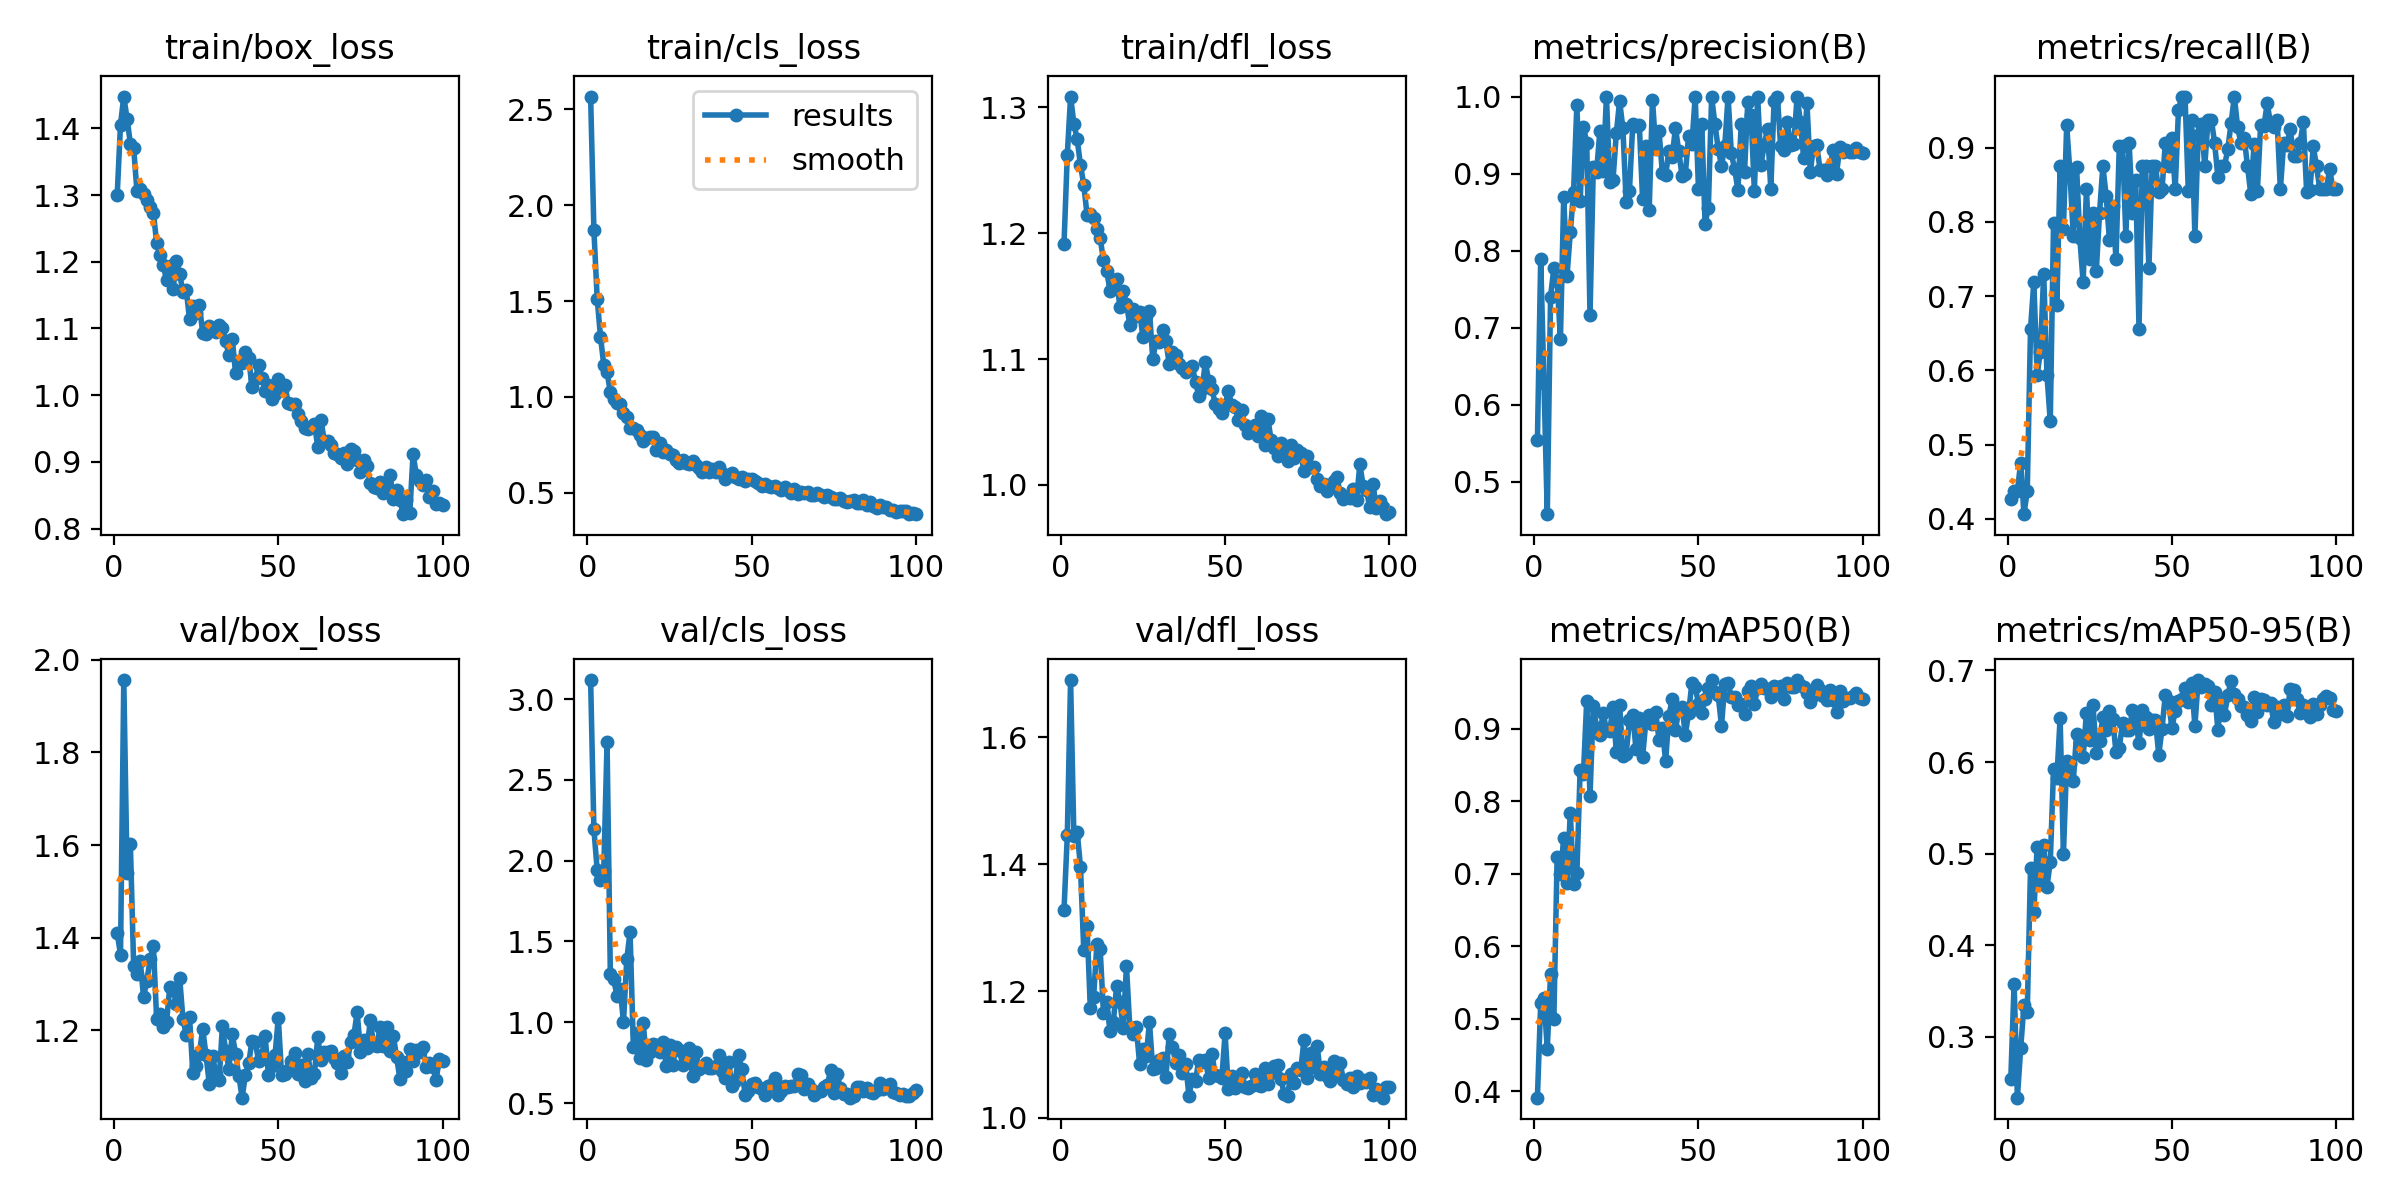

The file beside this chart, header and first rows:
epoch, time, train/box_loss, train/cls_loss, train/dfl_loss, metrics/precision(B), metrics/recall(B), metrics/mAP50(B), metrics/mAP50-95(B), val/box_loss, val/cls_loss, val/dfl_loss, lr/pg0, lr/pg1, lr/pg2
1, 27.08, 1.301, 2.566, 1.191, 0.554, 0.4273, 0.3915, 0.2544, 1.41, 3.118, 1.328, 0.0006605, 0.0006605, 0.0006605
2, 48.6, 1.406, 1.869, 1.262, 0.7892, 0.4375, 0.522, 0.3583, 1.363, 2.194, 1.445, 0.001314, 0.001314, 0.001314
3, 69.44, 1.448, 1.512, 1.309, 0.6277, 0.4375, 0.5286, 0.2336, 1.957, 1.942, 1.69, 0.001954, 0.001954, 0.001954
4, 90.9, 1.414, 1.315, 1.287, 0.4581, 0.4757, 0.4588, 0.2875, 1.539, 1.878, 1.444, 0.001941, 0.001941, 0.001941
5, 113.1, 1.377, 1.168, 1.275, 0.7404, 0.4062, 0.5624, 0.3349, 1.602, 1.938, 1.451, 0.001921, 0.001921, 0.001921
6, 135.1, 1.371, 1.131, 1.254, 0.7778, 0.4375, 0.4994, 0.3268, 1.339, 2.731, 1.396, 0.001901, 0.001901, 0.001901
7, 158.7, 1.306, 1.025, 1.239, 0.7608, 0.6562, 0.7239, 0.4847, 1.321, 1.3, 1.265, 0.001881, 0.001881, 0.001881
8, 181.2, 1.309, 0.9884, 1.215, 0.6852, 0.7188, 0.6997, 0.4365, 1.35, 1.268, 1.303, 0.001861, 0.001861, 0.001861
9, 203.5, 1.302, 0.9684, 1.215, 0.8698, 0.5938, 0.7493, 0.507, 1.272, 1.165, 1.174, 0.001842, 0.001842, 0.001842
10, 226.2, 1.293, 0.9625, 1.212, 0.767, 0.625, 0.6869, 0.4671, 1.306, 1.209, 1.19, 0.001822, 0.001822, 0.001822
11, 248.5, 1.283, 0.9148, 1.203, 0.8237, 0.7302, 0.7847, 0.5091, 1.353, 1.002, 1.274, 0.001802, 0.001802, 0.001802
12, 271.1, 1.274, 0.8976, 1.196, 0.8767, 0.5938, 0.6855, 0.4642, 1.382, 1.391, 1.265, 0.001782, 0.001782, 0.001782
13, 293.5, 1.228, 0.8387, 1.178, 0.9892, 0.5312, 0.7008, 0.491, 1.223, 1.558, 1.166, 0.001762, 0.001762, 0.001762
14, 316.6, 1.21, 0.8374, 1.17, 0.8646, 0.7986, 0.8438, 0.5922, 1.236, 0.8477, 1.183, 0.001743, 0.001743, 0.001743
15, 339.8, 1.195, 0.8271, 1.154, 0.9607, 0.6875, 0.8381, 0.5824, 1.206, 0.9365, 1.137, 0.001723, 0.001723, 0.001723
16, 362.2, 1.173, 0.8024, 1.161, 0.9403, 0.875, 0.9389, 0.6478, 1.217, 0.7789, 1.15, 0.001703, 0.001703, 0.001703
17, 384.5, 1.194, 0.7709, 1.164, 0.7167, 0.7908, 0.8073, 0.4993, 1.294, 0.9938, 1.208, 0.001683, 0.001683, 0.001683
18, 406.6, 1.159, 0.7871, 1.141, 0.9084, 0.93, 0.9323, 0.6007, 1.287, 0.7687, 1.183, 0.001663, 0.001663, 0.001663
19, 428.9, 1.202, 0.79, 1.154, 0.9022, 0.8653, 0.9017, 0.5984, 1.257, 0.8142, 1.142, 0.001644, 0.001644, 0.001644
20, 451.3, 1.182, 0.7921, 1.144, 0.9553, 0.7812, 0.8919, 0.5791, 1.313, 0.868, 1.24, 0.001624, 0.001624, 0.001624
21, 473.5, 1.154, 0.7259, 1.127, 0.9032, 0.8743, 0.9223, 0.6302, 1.224, 0.8588, 1.143, 0.001604, 0.001604, 0.001604
22, 495.8, 1.158, 0.7623, 1.14, 1, 0.7777, 0.8982, 0.6207, 1.19, 0.8162, 1.133, 0.001584, 0.001584, 0.001584
23, 518.2, 1.113, 0.7152, 1.135, 0.8895, 0.7188, 0.8966, 0.6059, 1.229, 0.8795, 1.143, 0.001564, 0.001564, 0.001564
24, 540.4, 1.134, 0.7247, 1.138, 0.8921, 0.8438, 0.9309, 0.6539, 1.107, 0.7309, 1.085, 0.001545, 0.001545, 0.001545
25, 562.5, 1.123, 0.7035, 1.117, 0.9521, 0.75, 0.8685, 0.6243, 1.123, 0.8587, 1.109, 0.001525, 0.001525, 0.001525
26, 585.1, 1.136, 0.6954, 1.134, 0.9942, 0.8125, 0.9332, 0.6621, 1.149, 0.7386, 1.097, 0.001505, 0.001505, 0.001505
27, 607.5, 1.093, 0.6736, 1.138, 0.9591, 0.734, 0.8634, 0.6101, 1.203, 0.8502, 1.15, 0.001485, 0.001485, 0.001485
28, 630.3, 1.092, 0.655, 1.1, 0.8632, 0.8125, 0.8656, 0.6234, 1.147, 0.8257, 1.077, 0.001465, 0.001465, 0.001465
29, 652.9, 1.104, 0.6729, 1.114, 0.878, 0.875, 0.9117, 0.6487, 1.085, 0.7385, 1.079, 0.001446, 0.001446, 0.001446
30, 675.9, 1.098, 0.6565, 1.113, 0.9639, 0.8354, 0.9197, 0.6353, 1.144, 0.7593, 1.091, 0.001426, 0.001426, 0.001426
31, 699.1, 1.095, 0.6488, 1.123, 0.9613, 0.7753, 0.8718, 0.6561, 1.105, 0.8404, 1.094, 0.001406, 0.001406, 0.001406
32, 720.9, 1.105, 0.6664, 1.114, 0.9633, 0.8207, 0.9152, 0.6471, 1.091, 0.6661, 1.065, 0.001386, 0.001386, 0.001386
33, 742.5, 1.101, 0.6465, 1.096, 0.8665, 0.75, 0.8611, 0.6108, 1.209, 0.819, 1.132, 0.001366, 0.001366, 0.001366
34, 763.9, 1.081, 0.6284, 1.106, 0.9352, 0.9027, 0.9111, 0.6156, 1.155, 0.7103, 1.112, 0.001347, 0.001347, 0.001347
35, 785.4, 1.06, 0.6115, 1.104, 0.8524, 0.9025, 0.9191, 0.6429, 1.117, 0.7204, 1.087, 0.001327, 0.001327, 0.001327
36, 806.8, 1.084, 0.6342, 1.096, 0.9961, 0.7812, 0.9072, 0.6348, 1.191, 0.7454, 1.099, 0.001307, 0.001307, 0.001307
37, 828.5, 1.033, 0.6094, 1.093, 0.932, 0.9062, 0.9229, 0.6345, 1.149, 0.7161, 1.07, 0.001287, 0.001287, 0.001287
38, 850, 1.051, 0.6234, 1.09, 0.9553, 0.8125, 0.8844, 0.6564, 1.101, 0.7193, 1.085, 0.001267, 0.001267, 0.001267
39, 871.5, 1.049, 0.6089, 1.093, 0.9014, 0.8569, 0.9012, 0.646, 1.054, 0.7301, 1.035, 0.001248, 0.001248, 0.001248
40, 893.2, 1.065, 0.6371, 1.095, 0.8978, 0.6562, 0.8555, 0.6204, 1.103, 0.7978, 1.062, 0.001228, 0.001228, 0.001228
41, 915.5, 1.056, 0.6039, 1.082, 0.9297, 0.875, 0.918, 0.657, 1.128, 0.6989, 1.058, 0.001208, 0.001208, 0.001208
42, 937.9, 1.012, 0.5707, 1.071, 0.9222, 0.875, 0.9413, 0.6492, 1.177, 0.655, 1.092, 0.001188, 0.001188, 0.001188
43, 959.5, 1.024, 0.5911, 1.077, 0.9593, 0.7372, 0.8989, 0.6356, 1.175, 0.753, 1.088, 0.001168, 0.001168, 0.001168
44, 981.1, 1.046, 0.6064, 1.097, 0.929, 0.875, 0.9264, 0.646, 1.133, 0.6054, 1.091, 0.001149, 0.001149, 0.001149
45, 1003, 1.025, 0.5821, 1.083, 0.8968, 0.875, 0.9303, 0.6458, 1.146, 0.6351, 1.063, 0.001129, 0.001129, 0.001129
46, 1024, 1.007, 0.574, 1.076, 0.8996, 0.8404, 0.8922, 0.6079, 1.187, 0.7963, 1.101, 0.001109, 0.001109, 0.001109
47, 1046, 1.016, 0.5849, 1.064, 0.9488, 0.8438, 0.9223, 0.6365, 1.103, 0.7092, 1.067, 0.001089, 0.001089, 0.001089
48, 1068, 0.9945, 0.5645, 1.06, 0.9381, 0.9062, 0.964, 0.6737, 1.123, 0.5529, 1.066, 0.001069, 0.001069, 0.001069
49, 1089, 1.001, 0.5747, 1.057, 1, 0.8747, 0.9585, 0.6671, 1.145, 0.5754, 1.063, 0.00105, 0.00105, 0.00105
50, 1111, 1.025, 0.5732, 1.064, 0.8795, 0.9124, 0.9347, 0.637, 1.226, 0.6188, 1.133, 0.00103, 0.00103, 0.00103
51, 1132, 1.007, 0.5603, 1.075, 0.964, 0.8438, 0.9215, 0.6558, 1.104, 0.6251, 1.045, 0.00101, 0.00101, 0.00101
52, 1154, 1.016, 0.553, 1.064, 0.8351, 0.9501, 0.9418, 0.6666, 1.105, 0.5994, 1.067, 0.0009902, 0.0009902, 0.0009902
53, 1176, 0.9883, 0.537, 1.062, 0.8554, 0.9688, 0.9566, 0.6687, 1.115, 0.5848, 1.048, 0.0009704, 0.0009704, 0.0009704
54, 1197, 0.9861, 0.5473, 1.052, 0.9997, 0.9688, 0.9675, 0.6804, 1.134, 0.5473, 1.062, 0.0009506, 0.0009506, 0.0009506
55, 1219, 0.986, 0.5338, 1.059, 0.9642, 0.8412, 0.9505, 0.6661, 1.15, 0.6039, 1.07, 0.0009308, 0.0009308, 0.0009308
56, 1240, 0.9716, 0.5328, 1.047, 0.9325, 0.9375, 0.9466, 0.6868, 1.105, 0.6111, 1.049, 0.000911, 0.000911, 0.000911
57, 1262, 0.9609, 0.5362, 1.041, 0.91, 0.7812, 0.9043, 0.6393, 1.125, 0.6571, 1.046, 0.0008912, 0.0008912, 0.0008912
58, 1283, 0.9502, 0.5254, 1.043, 0.9362, 0.917, 0.9618, 0.6896, 1.09, 0.5501, 1.05, 0.0008714, 0.0008714, 0.0008714
59, 1305, 0.9496, 0.5171, 1.047, 1, 0.9314, 0.9634, 0.6825, 1.148, 0.5723, 1.069, 0.0008516, 0.0008516, 0.0008516
60, 1327, 0.953, 0.529, 1.039, 0.9262, 0.875, 0.944, 0.6854, 1.097, 0.6032, 1.053, 0.0008318, 0.0008318, 0.0008318
... 40 more rows
